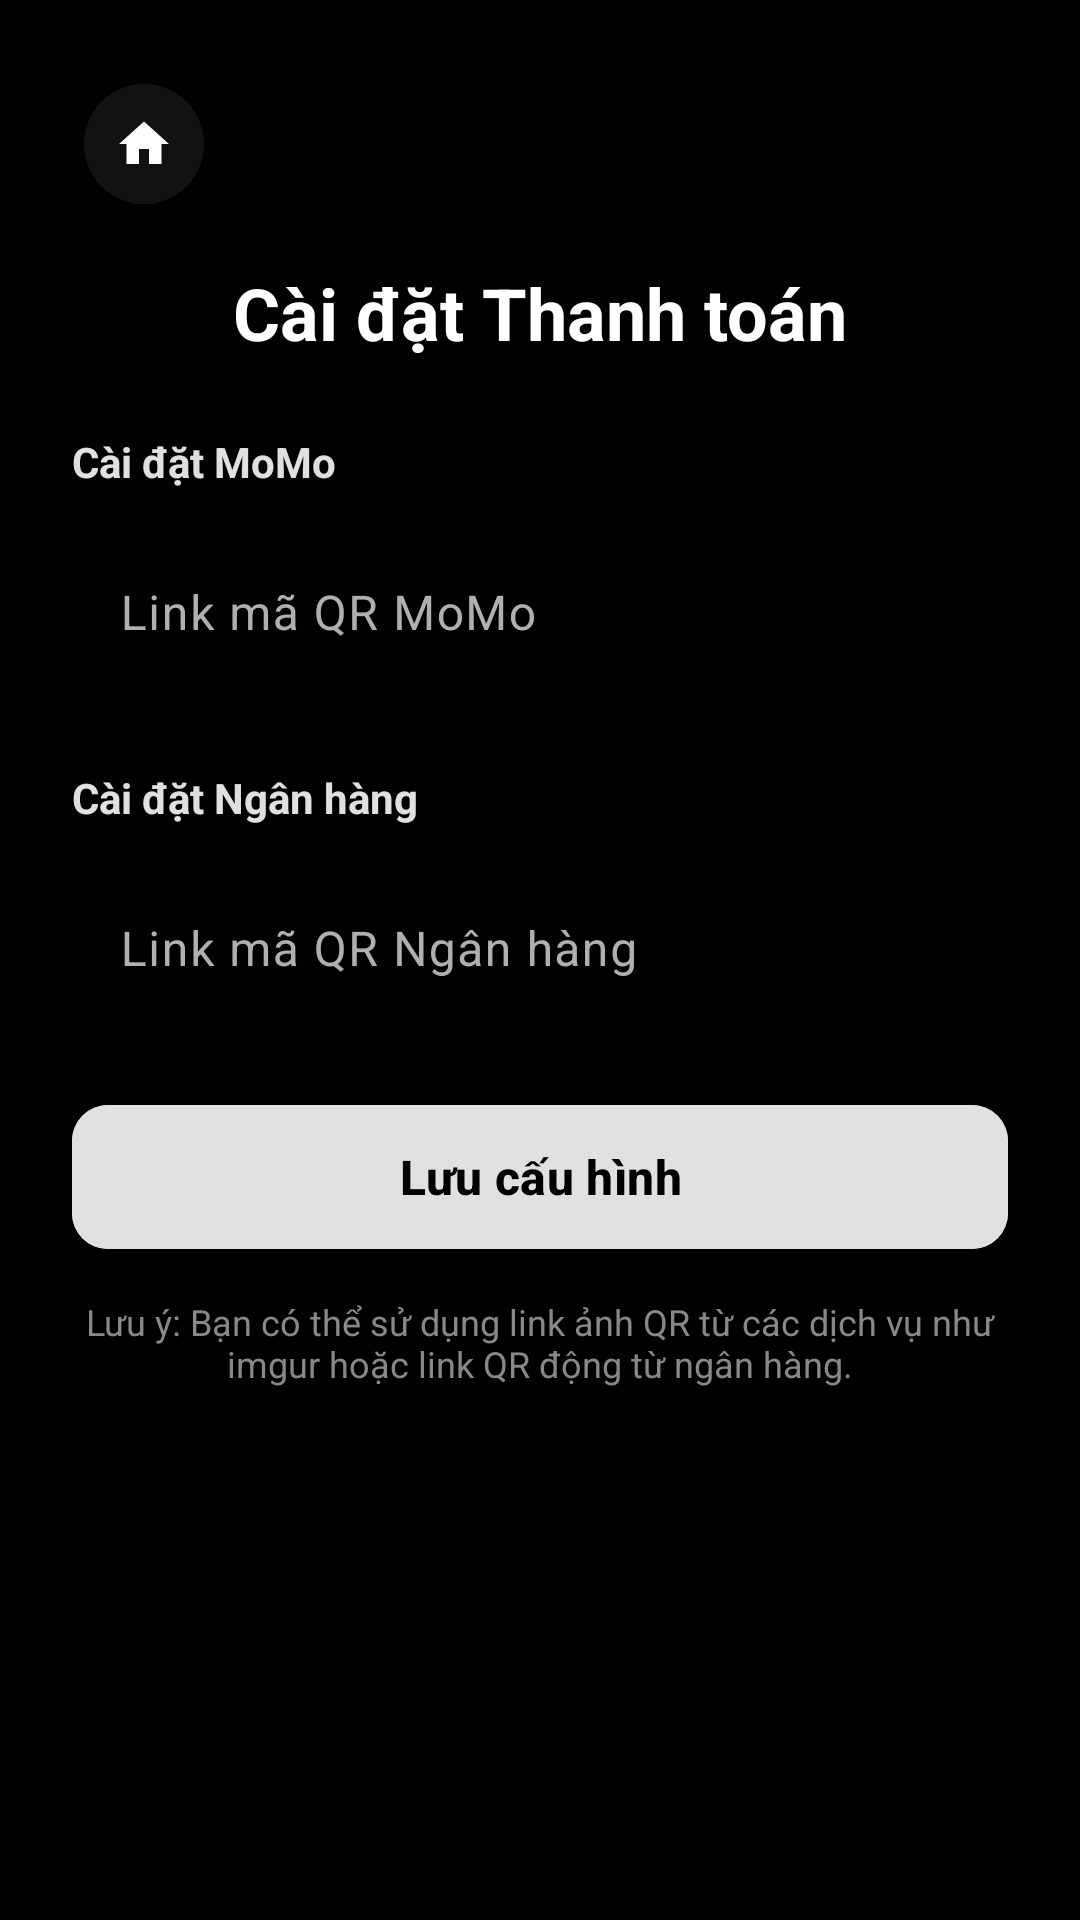

Reconstruct the res/layout file that produces this screen, plus the resources it refers to.
<!-- AndroidManifest.xml: application theme Theme.AppReadingBook -->
<!-- res/layout/activity_payment_settings.xml -->
<?xml version="1.0" encoding="utf-8"?>
<ScrollView xmlns:android="http://schemas.android.com/apk/res/android"
    xmlns:app="http://schemas.android.com/apk/res-auto"
    android:layout_width="match_parent"
    android:layout_height="match_parent"
    android:background="@color/background">

    <LinearLayout
        android:layout_width="match_parent"
        android:layout_height="wrap_content"
        android:orientation="vertical"
        android:padding="24dp">

        <com.google.android.material.button.MaterialButton
            android:id="@+id/btnBack"
            style="@style/Widget.Material3.Button.IconButton"
            android:layout_width="48dp"
            android:layout_height="48dp"
            app:icon="@drawable/ic_home"
            app:iconTint="@color/white"
            android:backgroundTint="@color/surface" />

        <TextView
            android:layout_width="match_parent"
            android:layout_height="wrap_content"
            android:text="Cài đặt Thanh toán"
            android:textColor="@color/white"
            android:textSize="24sp"
            android:textStyle="bold"
            android:layout_marginTop="16dp"
            android:layout_marginBottom="24dp"
            android:gravity="center"/>

        
        <TextView
            android:layout_width="wrap_content"
            android:layout_height="wrap_content"
            android:text="Cài đặt MoMo"
            android:textColor="@color/primary"
            android:textStyle="bold"
            android:layout_marginBottom="8dp"/>

        <com.google.android.material.textfield.TextInputLayout
            style="@style/AppEditTextStyle"
            android:layout_width="match_parent"
            android:layout_height="wrap_content"
            android:hint="Link mã QR MoMo"
            android:layout_marginBottom="16dp">
            <com.google.android.material.textfield.TextInputEditText
                android:id="@+id/etMomoQr"
                android:layout_width="match_parent"
                android:layout_height="wrap_content"
                android:textColor="@color/white"/>
        </com.google.android.material.textfield.TextInputLayout>

        
        <TextView
            android:layout_width="wrap_content"
            android:layout_height="wrap_content"
            android:text="Cài đặt Ngân hàng"
            android:textColor="@color/primary"
            android:textStyle="bold"
            android:layout_marginBottom="8dp"
            android:layout_marginTop="8dp"/>

        <com.google.android.material.textfield.TextInputLayout
            style="@style/AppEditTextStyle"
            android:layout_width="match_parent"
            android:layout_height="wrap_content"
            android:hint="Link mã QR Ngân hàng"
            android:layout_marginBottom="24dp">
            <com.google.android.material.textfield.TextInputEditText
                android:id="@+id/etBankQr"
                android:layout_width="match_parent"
                android:layout_height="wrap_content"
                android:textColor="@color/white"/>
        </com.google.android.material.textfield.TextInputLayout>

        <com.google.android.material.button.MaterialButton
            android:id="@+id/btnSave"
            style="@style/AppButtonStyle"
            android:layout_width="match_parent"
            android:layout_height="wrap_content"
            android:text="Lưu cấu hình"
            android:backgroundTint="@color/primary"
            android:textColor="@color/on_primary"/>

        <TextView
            android:layout_width="match_parent"
            android:layout_height="wrap_content"
            android:text="Lưu ý: Bạn có thể sử dụng link ảnh QR từ các dịch vụ như imgur hoặc link QR động từ ngân hàng."
            android:textColor="@color/gray"
            android:textSize="12sp"
            android:layout_marginTop="16dp"
            android:gravity="center"/>

    </LinearLayout>
</ScrollView>
<!-- resources referenced by this layout -->
<resources>
  <color name="background">#000000</color>
  <color name="gray">#888888</color>
  <color name="on_primary">#000000</color>
  <color name="primary">#E0E0E0</color>
  <color name="surface">#121212</color>
  <color name="white">#FFFFFF</color>
  <!-- drawable ic_home (drawable) -->
  <?xml version="1.0" encoding="utf-8"?>
  <vector xmlns:android="http://schemas.android.com/apk/res/android"
      android:width="24dp"
      android:height="24dp"
      android:viewportWidth="24"
      android:viewportHeight="24">
      <path
          android:fillColor="#E0E0E0"
          android:pathData="M10,20V14H14V20H19V12H22L12,3L2,12H5V20H10Z" />
  </vector>
  <style name="AppButtonStyle" parent="Widget.Material3.Button">
          <item name="android:layout_height">56dp</item>
          <item name="cornerRadius">12dp</item>
          <item name="android:textAllCaps">false</item>
          <item name="android:insetTop">0dp</item>
          <item name="android:insetBottom">0dp</item>
          <item name="android:textSize">16sp</item>
          <item name="android:textStyle">bold</item>
      </style>
  <style name="AppEditTextStyle" parent="Widget.Material3.TextInputLayout.OutlinedBox">
          <item name="boxCornerRadiusTopStart">12dp</item>
          <item name="boxCornerRadiusTopEnd">12dp</item>
          <item name="boxCornerRadiusBottomStart">12dp</item>
          <item name="boxCornerRadiusBottomEnd">12dp</item>
          <item name="boxStrokeColor">@color/primary</item>
          <item name="hintTextColor">@color/primary</item>
      </style>
  <style name="Theme.AppReadingBook" parent="Base.Theme.AppReadingBook" />
  <style name="Base.Theme.AppReadingBook" parent="Theme.Material3.DayNight.NoActionBar">
          
          <item name="colorPrimary">@color/primary</item>
          <item name="colorOnPrimary">@color/on_primary</item>
          <item name="colorPrimaryContainer">@color/primary_container</item>
          <item name="colorOnPrimaryContainer">@color/white</item>
  
          
          <item name="colorSecondary">@color/secondary</item>
          <item name="colorOnSecondary">@color/on_secondary</item>
  
          
          <item name="android:windowBackground">@color/background</item>
          <item name="colorSurface">@color/surface</item>
          <item name="colorOnSurface">@color/on_surface</item>
          <item name="colorSurfaceVariant">@color/surface_variant</item>
          <item name="colorOnSurfaceVariant">@color/on_surface_variant</item>
  
          
          <item name="android:statusBarColor">@color/black</item>
          <item name="android:windowLightStatusBar" tools:targetApi="m">false</item>
      </style>
  <color name="primary_container">#333333</color>
  <color name="secondary">#BB86FC</color>
  <color name="on_secondary">#000000</color>
  <color name="on_surface">#FFFFFF</color>
  <color name="surface_variant">#2C2C2C</color>
  <color name="on_surface_variant">#B0B0B0</color>
  <color name="black">#000000</color>
</resources>
